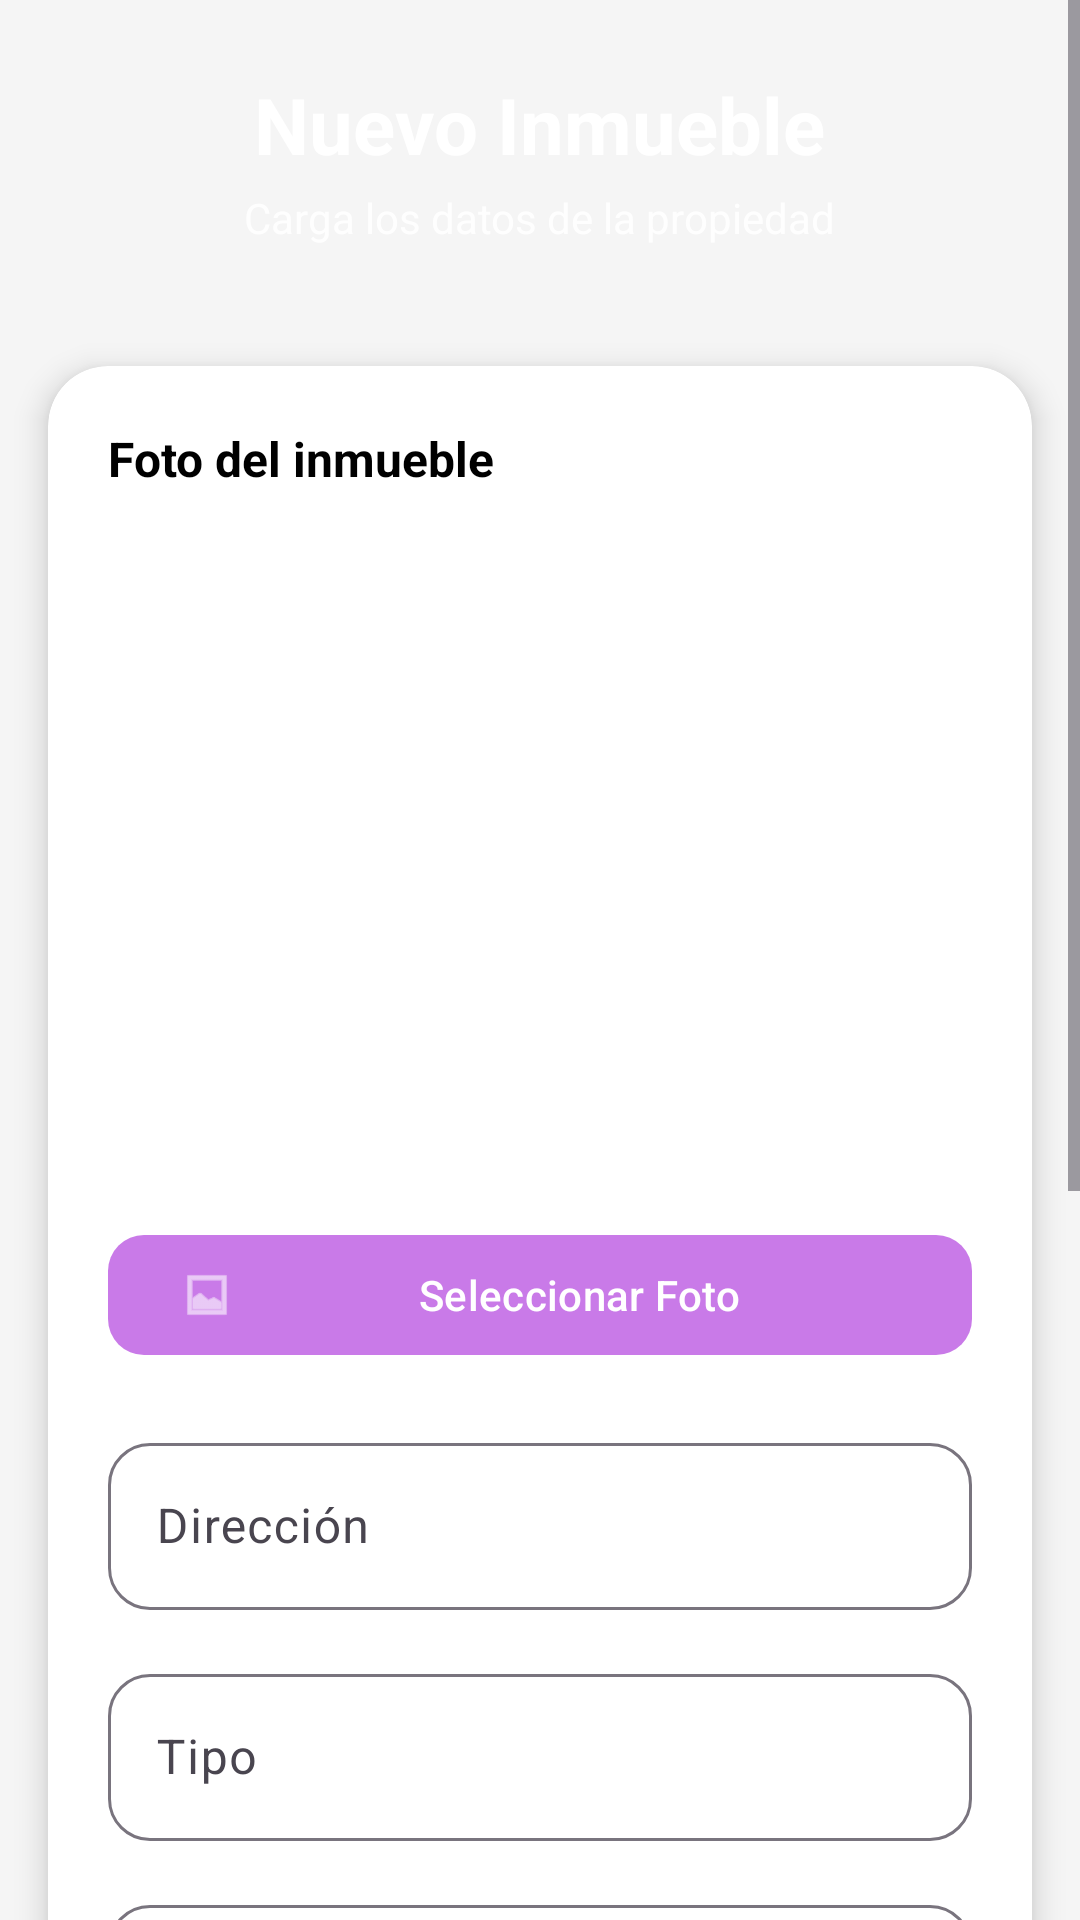

Produce the Android XML layout that renders to this screen, including the resource entries it uses.
<!-- AndroidManifest.xml: application theme Theme.AppInmobiliariaMovil -->
<!-- res/layout/fragment_agregar_inmueble.xml -->
<?xml version="1.0" encoding="utf-8"?>
<ScrollView xmlns:android="http://schemas.android.com/apk/res/android"
    xmlns:tools="http://schemas.android.com/tools"
    android:layout_width="match_parent"
    android:layout_height="match_parent"
    xmlns:app="http://schemas.android.com/apk/res-auto"
    android:fillViewport="true"
    android:background="@color/background_light_gray"
    tools:context=".ui.inmuebles.AgregarInmuebleFragment">

    <LinearLayout
        android:layout_width="match_parent"
        android:layout_height="wrap_content"
        android:orientation="vertical">

        
        <LinearLayout
            android:layout_width="match_parent"
            android:layout_height="wrap_content"
            android:orientation="vertical"
            android:background="@drawable/gradient_purple"
            android:padding="24dp">

            <TextView
                android:layout_width="wrap_content"
                android:layout_height="wrap_content"
                android:text="Nuevo Inmueble"
                android:textSize="26sp"
                android:textStyle="bold"
                android:textColor="@color/text_white"
                android:layout_gravity="center"/>

            <TextView
                android:layout_width="wrap_content"
                android:layout_height="wrap_content"
                android:text="Carga los datos de la propiedad"
                android:textSize="14sp"
                android:textColor="@color/text_white"
                android:layout_marginTop="4dp"
                android:alpha="0.9"
                android:layout_gravity="center"/>
        </LinearLayout>

        
        <androidx.cardview.widget.CardView
            android:layout_width="match_parent"
            android:layout_height="wrap_content"
            android:layout_margin="16dp"
            app:cardCornerRadius="20dp"
            app:cardElevation="6dp"
            app:cardBackgroundColor="@color/background_white">

            <LinearLayout
                android:layout_width="match_parent"
                android:layout_height="wrap_content"
                android:orientation="vertical"
                android:padding="20dp">

                
                <TextView
                    android:layout_width="wrap_content"
                    android:layout_height="wrap_content"
                    android:text="Foto del inmueble"
                    android:textSize="16sp"
                    android:textStyle="bold"
                    android:textColor="@color/text_primary"/>

                <com.google.android.material.imageview.ShapeableImageView
                    android:id="@+id/ivFotoInmueble"
                    android:layout_width="match_parent"
                    android:layout_height="220dp"
                    android:layout_marginTop="12dp"
                    android:scaleType="centerCrop"
                    android:src="@drawable/casa"
                    android:contentDescription="Foto inmueble" />

                <com.google.android.material.button.MaterialButton
                    android:id="@+id/btnSeleccionarFoto"
                    android:layout_width="match_parent"
                    android:layout_height="wrap_content"
                    android:layout_marginTop="12dp"
                    android:text="Seleccionar Foto"
                    android:textAllCaps="false"
                    android:textColor="@color/text_white"
                    app:backgroundTint="@color/primary_purple"
                    app:cornerRadius="12dp"
                    app:icon="@android:drawable/ic_menu_gallery"/>

                
                <com.google.android.material.textfield.TextInputLayout
                    android:layout_width="match_parent"
                    android:layout_height="wrap_content"
                    android:layout_marginTop="20dp"
                    android:hint="Dirección"
                    app:boxCornerRadiusTopStart="14dp"
                    app:boxCornerRadiusTopEnd="14dp"
                    app:boxCornerRadiusBottomStart="14dp"
                    app:boxCornerRadiusBottomEnd="14dp">

                    <com.google.android.material.textfield.TextInputEditText
                        android:id="@+id/etDireccion"
                        android:layout_width="match_parent"
                        android:layout_height="wrap_content"/>
                </com.google.android.material.textfield.TextInputLayout>

                
                <com.google.android.material.textfield.TextInputLayout
                    android:layout_width="match_parent"
                    android:layout_height="wrap_content"
                    android:layout_marginTop="16dp"
                    android:hint="Tipo"
                    app:boxCornerRadiusTopStart="14dp"
                    app:boxCornerRadiusTopEnd="14dp"
                    app:boxCornerRadiusBottomStart="14dp"
                    app:boxCornerRadiusBottomEnd="14dp">

                    <com.google.android.material.textfield.TextInputEditText
                        android:id="@+id/etTipo"
                        android:layout_width="match_parent"
                        android:layout_height="wrap_content"
                        android:inputType="text"/>
                </com.google.android.material.textfield.TextInputLayout>

                
                <com.google.android.material.textfield.TextInputLayout
                    android:layout_width="match_parent"
                    android:layout_height="wrap_content"
                    android:layout_marginTop="16dp"
                    android:hint="Uso"
                    app:boxCornerRadiusTopStart="14dp"
                    app:boxCornerRadiusTopEnd="14dp"
                    app:boxCornerRadiusBottomStart="14dp"
                    app:boxCornerRadiusBottomEnd="14dp">

                    <com.google.android.material.textfield.TextInputEditText
                        android:id="@+id/etUso"
                        android:layout_width="match_parent"
                        android:layout_height="wrap_content"/>
                </com.google.android.material.textfield.TextInputLayout>

                
                <com.google.android.material.textfield.TextInputLayout
                    android:layout_width="match_parent"
                    android:layout_height="wrap_content"
                    android:layout_marginTop="16dp"
                    android:hint="Cantidad de ambientes"
                    app:boxCornerRadiusTopStart="14dp"
                    app:boxCornerRadiusTopEnd="14dp"
                    app:boxCornerRadiusBottomStart="14dp"
                    app:boxCornerRadiusBottomEnd="14dp">

                    <com.google.android.material.textfield.TextInputEditText
                        android:id="@+id/etAmbientes"
                        android:layout_width="match_parent"
                        android:layout_height="wrap_content"
                        android:inputType="number"/>
                </com.google.android.material.textfield.TextInputLayout>

                
                <com.google.android.material.textfield.TextInputLayout
                    android:layout_width="match_parent"
                    android:layout_height="wrap_content"
                    android:layout_marginTop="16dp"
                    android:hint="Precio"
                    app:boxCornerRadiusTopStart="14dp"
                    app:boxCornerRadiusTopEnd="14dp"
                    app:boxCornerRadiusBottomStart="14dp"
                    app:boxCornerRadiusBottomEnd="14dp">

                    <com.google.android.material.textfield.TextInputEditText
                        android:id="@+id/etPrecio"
                        android:layout_width="match_parent"
                        android:layout_height="wrap_content"
                        android:inputType="numberDecimal"/>
                </com.google.android.material.textfield.TextInputLayout>

                
                <LinearLayout
                    android:layout_width="match_parent"
                    android:layout_height="wrap_content"
                    android:layout_marginTop="20dp"
                    android:gravity="center_vertical"
                    android:orientation="horizontal">

                    <View
                        android:id="@+id/viewEstadoColor"
                        android:layout_width="7dp"
                        android:layout_height="7dp"
                        android:background="@drawable/circle_disponible"/>

                    <TextView
                        android:layout_width="0dp"
                        android:layout_height="wrap_content"
                        android:layout_weight="1"
                        android:text="Disponible"
                        android:textSize="16sp"
                        android:textColor="@color/text_primary"/>

                    <com.google.android.material.switchmaterial.SwitchMaterial
                        android:id="@+id/switchDisponible"
                        android:layout_width="wrap_content"
                        android:layout_height="wrap_content"
                        android:checked="true"/>
                </LinearLayout>

                
                <com.google.android.material.button.MaterialButton
                    android:id="@+id/btnGuardarInmueble"
                    android:layout_width="match_parent"
                    android:layout_height="wrap_content"
                    android:layout_marginTop="28dp"
                    android:text="Guardar Inmueble"
                    android:textStyle="bold"
                    android:textAllCaps="false"
                    android:textColor="@color/text_white"
                    android:padding="14dp"
                    app:backgroundTint="@color/primary_purple_dark"
                    app:cornerRadius="16dp"/>

            </LinearLayout>

        </androidx.cardview.widget.CardView>

    </LinearLayout>

</ScrollView>
<!-- resources referenced by this layout -->
<resources>
  <color name="background_light_gray">#F5F5F5</color>
  <color name="background_white">#FFFFFF</color>
  <color name="primary_purple">#C97AE8</color>
  <color name="primary_purple_dark">#B95DDE</color>
  <color name="text_primary">#000000</color>
  <color name="text_white">#FFFFFF</color>
  <!-- drawable circle_disponible (drawable) -->
  <?xml version="1.0" encoding="utf-8"?>
  <shape xmlns:android="http://schemas.android.com/apk/res/android"
      android:shape="oval">
      <solid android:color="@color/disponible"/>
      <size
          android:width="12dp"
          android:height="12dp"/>
  
  </shape>
  <style name="Theme.AppInmobiliariaMovil" parent="Base.Theme.AppInmobiliariaMovil" />
  <color name="disponible">#4CAF50</color>
  <style name="Base.Theme.AppInmobiliariaMovil" parent="Theme.Material3.DayNight.NoActionBar">
          
          
      </style>
</resources>
